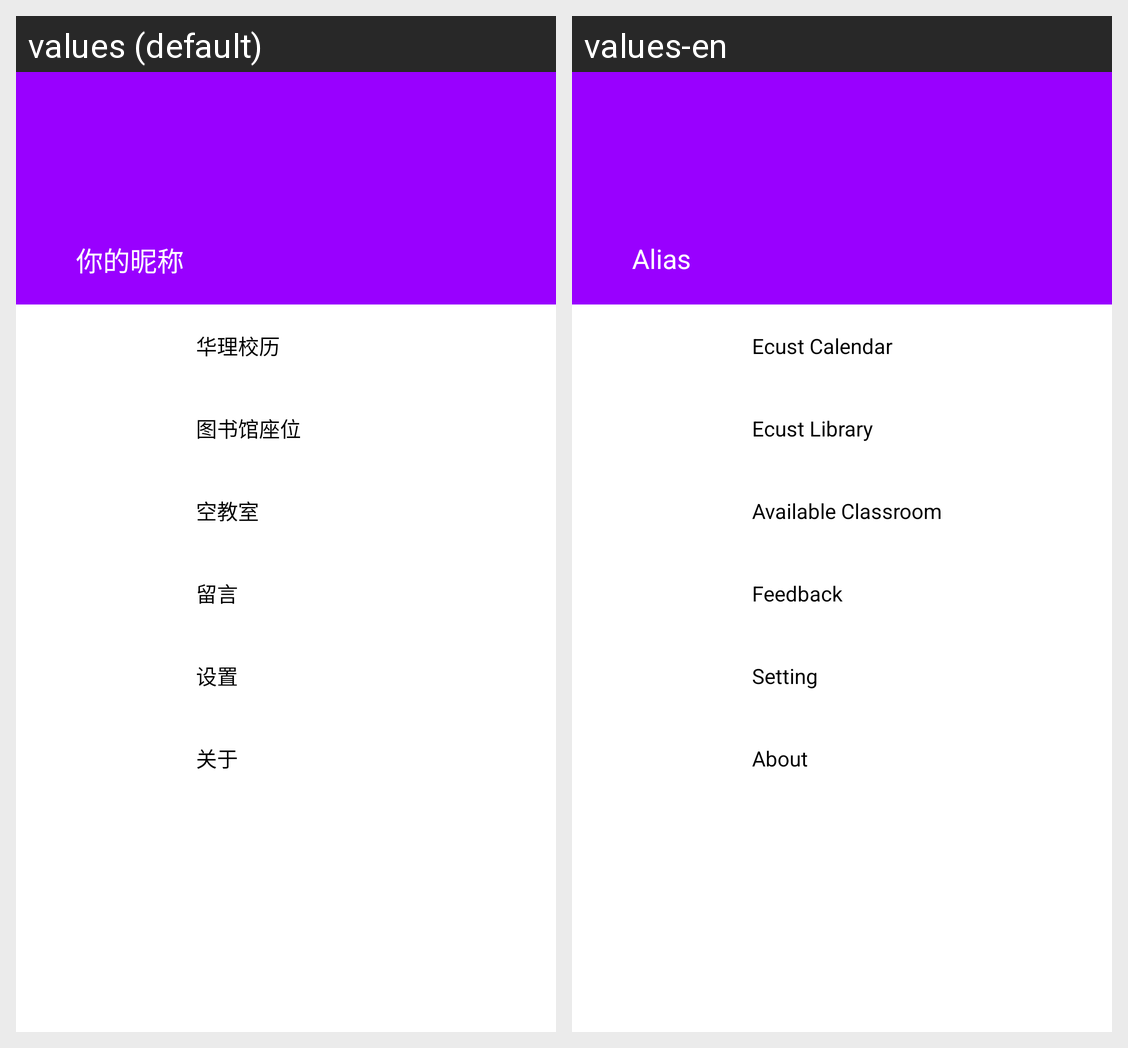

Locale-by-locale string values for the Android screen shown in this grid:
Android screen res/layout/module_menu.xml rendered under 2 locales, left to right: values (default), values-en. Device: Nexus 5 (rendered at 1080×1920; each locale shown at half size, 540×960, under a caption strip naming it); theme AppTheme.
Strings drawn on this screen, with the default value and each locale's value (text and hints the layout hard-codes, and strings that could not be matched under every locale, appear in the picture but are not listed):

hint_profile_nick
  values: 你的昵称
  values-en: Alias

title_ecust_calendar
  values: 华理校历
  values-en: Ecust Calendar

title_ecust_library
  values: 图书馆座位
  values-en: Ecust Library

title_ecust_classroom
  values: 空教室
  values-en: Available Classroom

title_feedback
  values: 留言
  values-en: Feedback

title_setting
  values: 设置
  values-en: Setting

title_about
  values: 关于
  values-en: About
